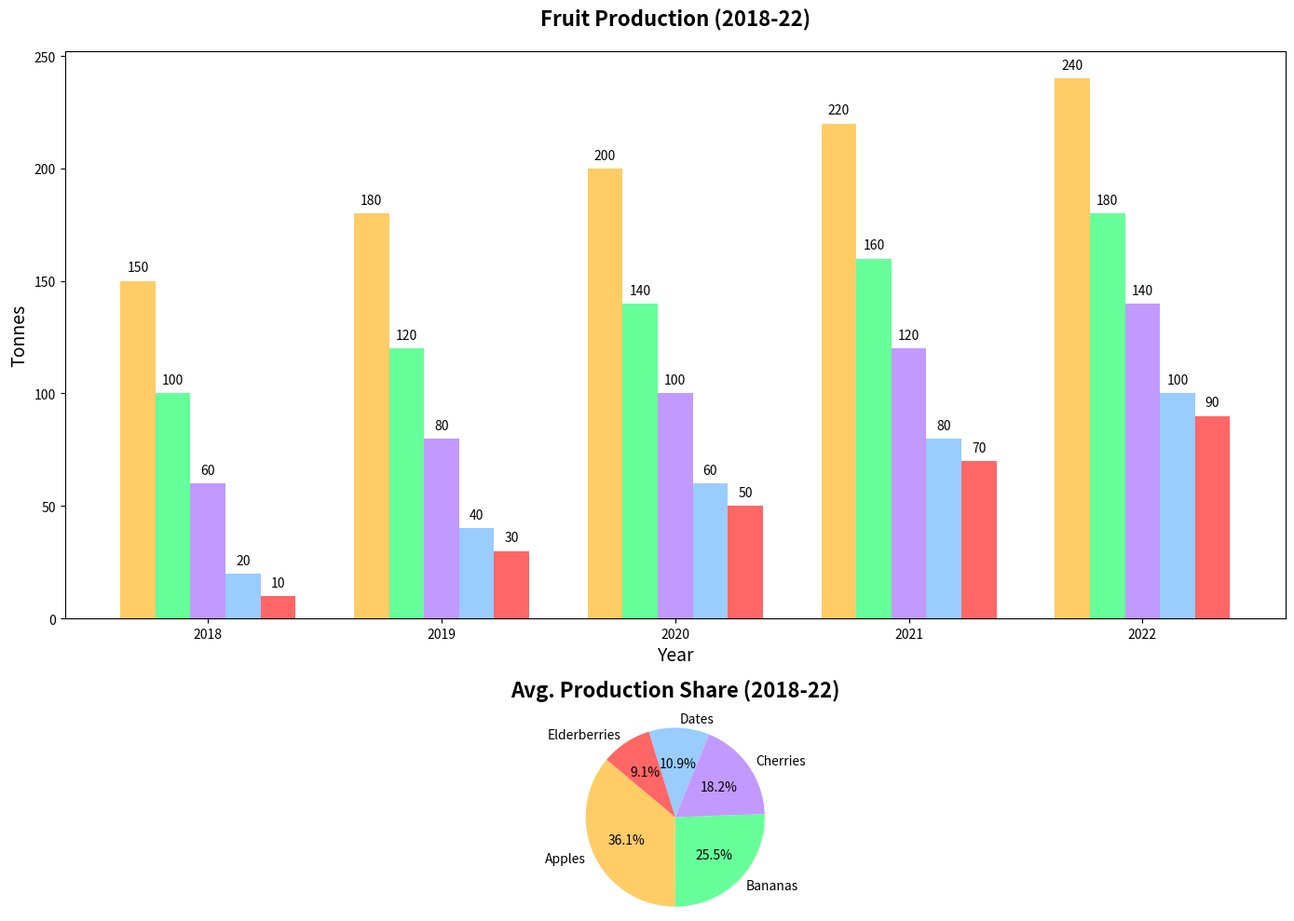

This chart was generated by the following Python code:
import matplotlib.pyplot as plt
import numpy as np

fruits = ["Apples", "Bananas", "Cherries", "Dates", "Elderberries"]
years = ["2018", "2019", "2020", "2021", "2022"]

fruit_production = np.array([
    [150, 180, 200, 220, 240],  # Apples
    [100, 120, 140, 160, 180],  # Bananas
    [60, 80, 100, 120, 140],    # Cherries
    [20, 40, 60, 80, 100],      # Dates
    [10, 30, 50, 70, 90]        # Elderberries
])

average_production = np.mean(fruit_production, axis=1)

bar_width = 0.15
x = np.arange(len(years))

fig, axs = plt.subplots(nrows=2, ncols=1, figsize=(14, 10), gridspec_kw={'height_ratios': [3, 1]})
colors = ['#FFCC66', '#66FF99', '#C299FF', '#99CCFF', '#FF6666']

# Bar chart for yearly production
for i, fruit in enumerate(fruits):
    axs[0].bar(x + i * bar_width, fruit_production[i], width=bar_width, color=colors[i])

axs[0].set_title('Fruit Production (2018-22)', fontsize=16, fontweight='bold', pad=20)
axs[0].set_xlabel('Year', fontsize=14)
axs[0].set_ylabel('Tonnes', fontsize=14)
axs[0].set_xticks(x + bar_width * 2)
axs[0].set_xticklabels(years)

# Adding values on top of bars
for i in range(len(fruits)):
    for j in range(len(years)):
        axs[0].text(x[j] + i * bar_width, fruit_production[i, j] + 3, str(fruit_production[i, j]), ha='center', va='bottom', fontsize=10)

# Standard pie chart for average production share
axs[1].pie(average_production, labels=fruits, colors=colors, autopct='%.1f%%', startangle=140)
axs[1].set_title('Avg. Production Share (2018-22)', fontsize=16, fontweight='bold', pad=20)
axs[1].axis('equal')  # Equal aspect ratio ensures that pie is drawn as a circle.

plt.tight_layout()
plt.show()
